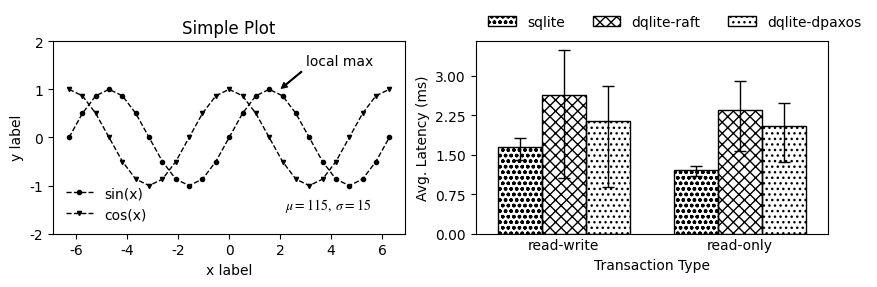

This figure's Python source:
import matplotlib.patches as mpatches
import matplotlib.pyplot as plt
import numpy as np

plt.rcParams['font.family'] = 'Times New Roman'
plt.rcParams['mathtext.fontset'] = 'stix'
plt.rcParams['savefig.dpi'] = 300
plt.rcParams["errorbar.capsize"] = 4


def _clear_legend(leg):
  leg.get_frame().set_edgecolor('b')
  leg.get_frame().set_linewidth(0.0)
  leg.get_frame().set_facecolor('none')


x = np.linspace(-2 * np.pi, 2 * np.pi, 25)
y = np.sin(x)
cosy = np.cos(x)

fig, axd = plt.subplot_mosaic([["A", "B"]], figsize=(10, 2.5))
ax = axd["A"]
ax.set_xlabel('x label')
ax.set_ylabel('y label')
ax.set_title("Simple Plot")
ax.plot(x, y, 'o', markersize=3, label="sin(x)",
        color='black', linewidth=1, linestyle='--')
ax.plot(x, cosy, 'v', markersize=3, label="cos(x)",
        color='black', linewidth=1, linestyle='--')
ax.text(2.2, -1.5, r'$\mu=115,\ \sigma=15$')
ax.annotate('local max', xy=(2, 1), xytext=(3, 1.5),
            arrowprops=dict(facecolor='black', width=0.5, headwidth=4, shrink=0.05, headlength=4))
ax.set_ylim(-2, 2)
leg = ax.legend()
_clear_legend(leg)

ax = axd["B"]
ax.set_xlabel('Transaction Type')
ax.set_ylabel('Avg. Latency (ms)')
ax.set_title("")

# / , \\ , | , - , + , x, o, O, ., *
ax.xaxis.set_tick_params(length=0)
ax.set_xlim(0, 8)
ax.bar([1, 2, 3], [1.64, 2.64, 2.14], width=1, fill=False, yerr=[[0.24, 1.58, 1.26], [0.18, 0.84, 0.66]], error_kw=dict(elinewidth=1),
       hatch=['ooo', 'xxx', '...'])
ax.bar([5, 6, 7], [1.21, 2.35, 2.04], width=1, fill=False, yerr=[[0.12, 0.78, 0.68], [0.08, 0.54, 0.44]], error_kw=dict(elinewidth=1),
       hatch=['ooo', 'xxx', '...'], )
ax.set_xticks([2, 6])
ax.set_yticks(np.linspace(0, 3, 5))
ax.set_xticklabels(['read-write', 'read-only'])
leg = ax.legend(handles=[
    mpatches.Patch(label='sqlite', hatch='ooo', fill=False),
    mpatches.Patch(label='dqlite-raft', hatch='xxx', fill=False),
    mpatches.Patch(label='dqlite-dpaxos', hatch='...', fill=False),
], loc='lower left', bbox_to_anchor=(0, 1), ncol=3)
_clear_legend(leg)

plt.savefig("plot.pdf", bbox_inches='tight')
